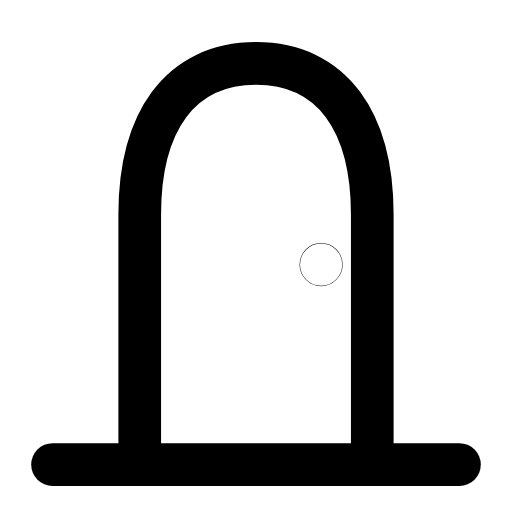
t = 0.00 s
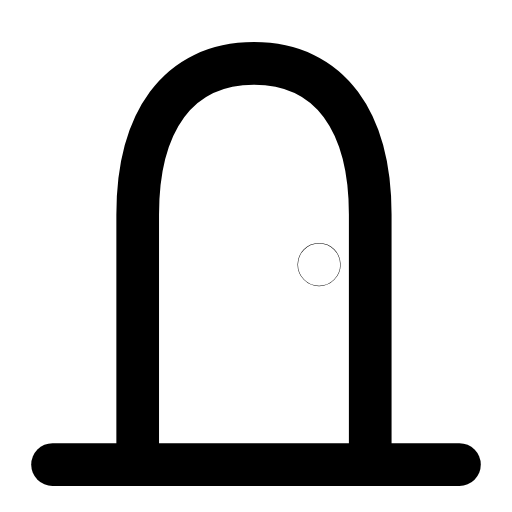
t = 0.26 s
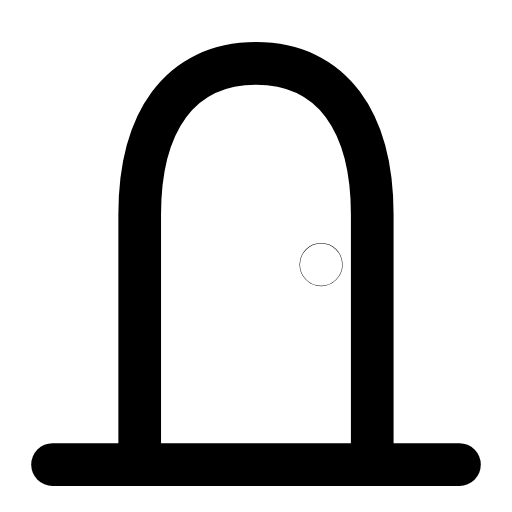
t = 0.49 s
t = 0.66 s: frame unchanged from t = 0.00 s, image omitted
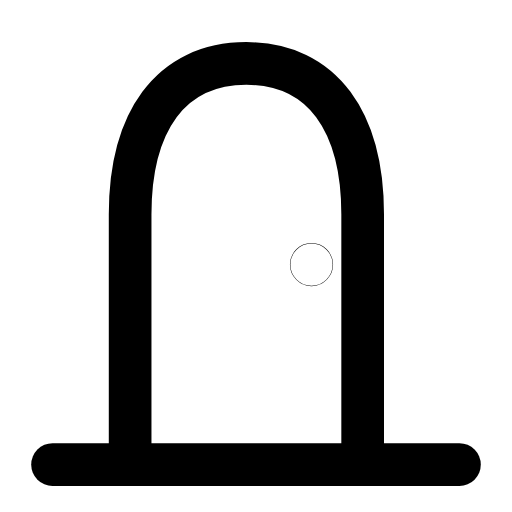
t = 0.89 s
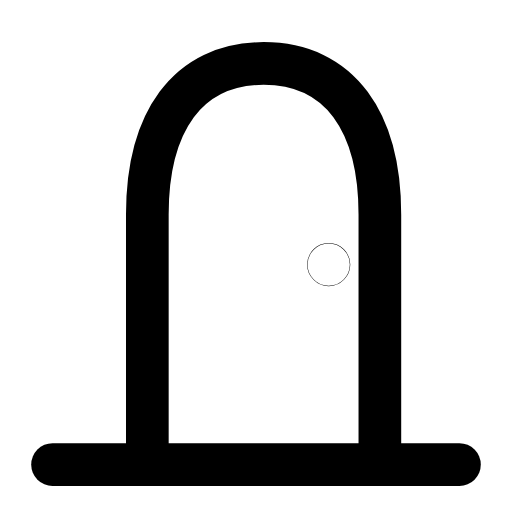
t = 1.13 s

The animated SVG that drew these frames (rendered in a browser with its animation timeline set to each time). Animation: 1 SMIL element (animateTransform=1); one cycle of 1.35 s, repeats indefinitely.

<svg xmlns="http://www.w3.org/2000/svg" width="24" height="24" viewBox="0 0 24 24" fill="none"><g transform="translate(-1.08 -1.114) scale(1.09)"><g><animateTransform attributeName="transform" type="translate" values="0 0;0.5 0;-0.5 0;0 0;0 0;-0.5 0;0.5 0;0 0;0 0" keyTimes="0;0.054;0.108;0.45;0.6;0.828;0.864;0.9;1" dur="1.35s" repeatCount="indefinite" calcMode="spline" keySplines="0.16 1 0.3 1;0.16 1 0.3 1;0.16 1 0.3 1;0.16 1 0.3 1;0.16 1 0.3 1;0.16 1 0.3 1;0.16 1 0.3 1;0.16 1 0.3 1"/><path stroke="currentColor" stroke-width="1.835" stroke-linecap="round" stroke-linejoin="round" fill="none" d="M7 21L7 10.25C7 6.3 8.7 3.75 12 3.75C15.3 3.75 17 6.3 17 10.25L17 21"></path><circle stroke="currentColor" stroke-width="1.835" stroke-linecap="round" stroke-linejoin="round" fill="none" cx="14.8" cy="12.4" r="0.01"></circle></g><line stroke="currentColor" stroke-width="1.835" stroke-linecap="round" stroke-linejoin="round" fill="none" x1="3.25" y1="21" x2="20.75" y2="21"></line></g></svg>
